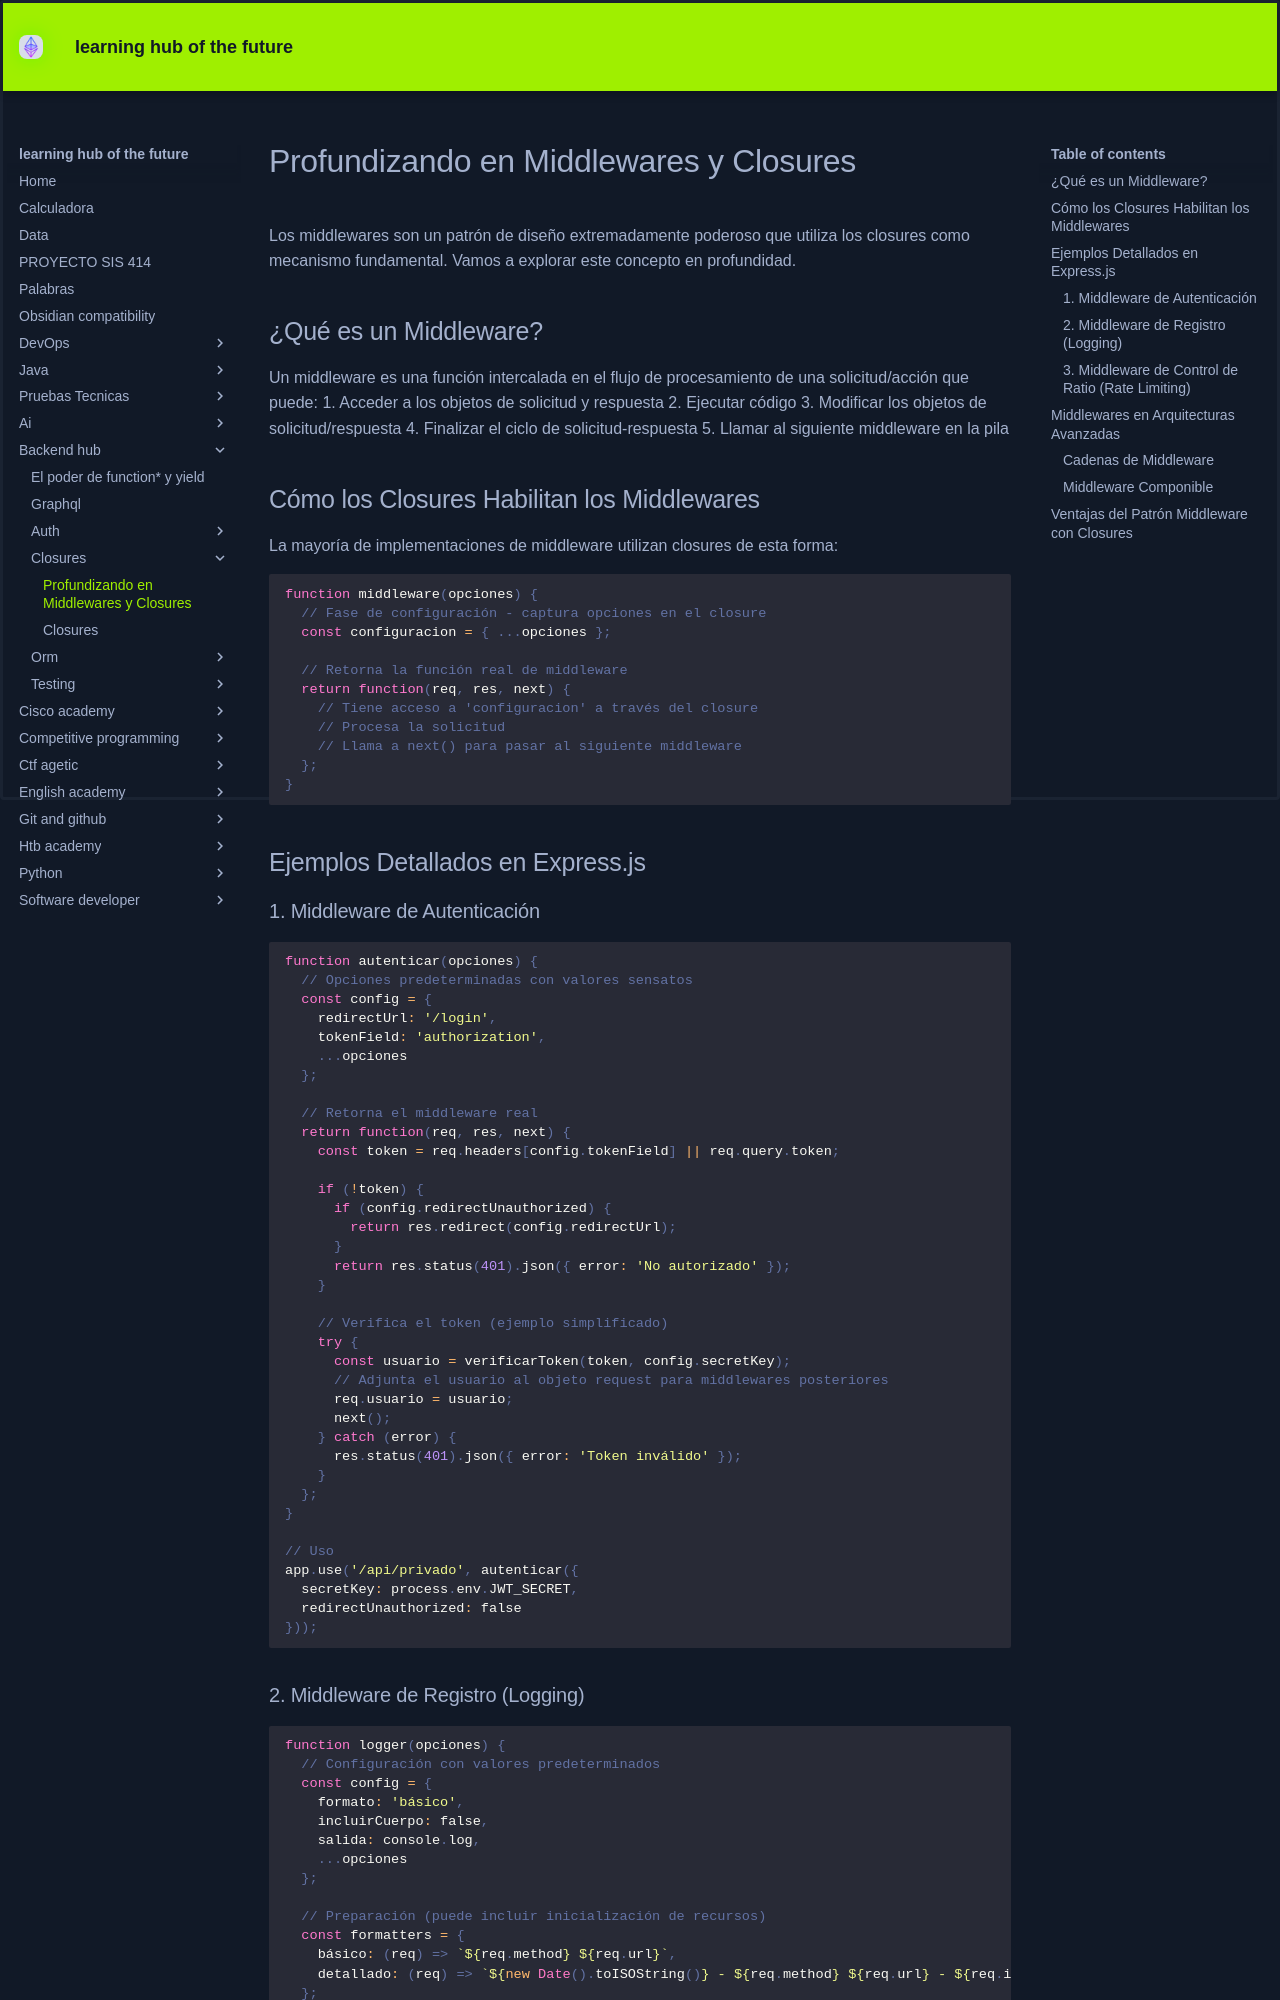

repository: KEVIN-117/learning-docs · page: backend-hub/closures/Profundizando en Middlewares y Closures/index.html · generator: mkdocs

Los middlewares son un patrón de diseño extremadamente poderoso que utiliza los closures como mecanismo fundamental. Vamos a explorar este concepto en profundidad.

## ¿Qué es un Middleware?

Un middleware es una función intercalada en el flujo de procesamiento de una solicitud/acción que puede:
1. Acceder a los objetos de solicitud y respuesta
2. Ejecutar código
3. Modificar los objetos de solicitud/respuesta
4. Finalizar el ciclo de solicitud-respuesta
5. Llamar al siguiente middleware en la pila

## Cómo los Closures Habilitan los Middlewares

La mayoría de implementaciones de middleware utilizan closures de esta forma:

```javascript
function middleware(opciones) {
  // Fase de configuración - captura opciones en el closure
  const configuracion = { ...opciones };
  
  // Retorna la función real de middleware
  return function(req, res, next) {
    // Tiene acceso a 'configuracion' a través del closure
    // Procesa la solicitud
    // Llama a next() para pasar al siguiente middleware
  };
}
```

## Ejemplos Detallados en Express.js

### 1. Middleware de Autenticación

```javascript
function autenticar(opciones) {
  // Opciones predeterminadas con valores sensatos
  const config = {
    redirectUrl: '/login',
    tokenField: 'authorization',
    ...opciones
  };
  
  // Retorna el middleware real
  return function(req, res, next) {
    const token = req.headers[config.tokenField] || req.query.token;
    
    if (!token) {
      if (config.redirectUnauthorized) {
        return res.redirect(config.redirectUrl);
      }
      return res.status(401).json({ error: 'No autorizado' });
    }
    
    // Verifica el token (ejemplo simplificado)
    try {
      const usuario = verificarToken(token, config.secretKey);
      // Adjunta el usuario al objeto request para middlewares posteriores
      req.usuario = usuario;
      next();
    } catch (error) {
      res.status(401).json({ error: 'Token inválido' });
    }
  };
}

// Uso
app.use('/api/privado', autenticar({ 
  secretKey: process.env.JWT_SECRET,
  redirectUnauthorized: false
}));
```
